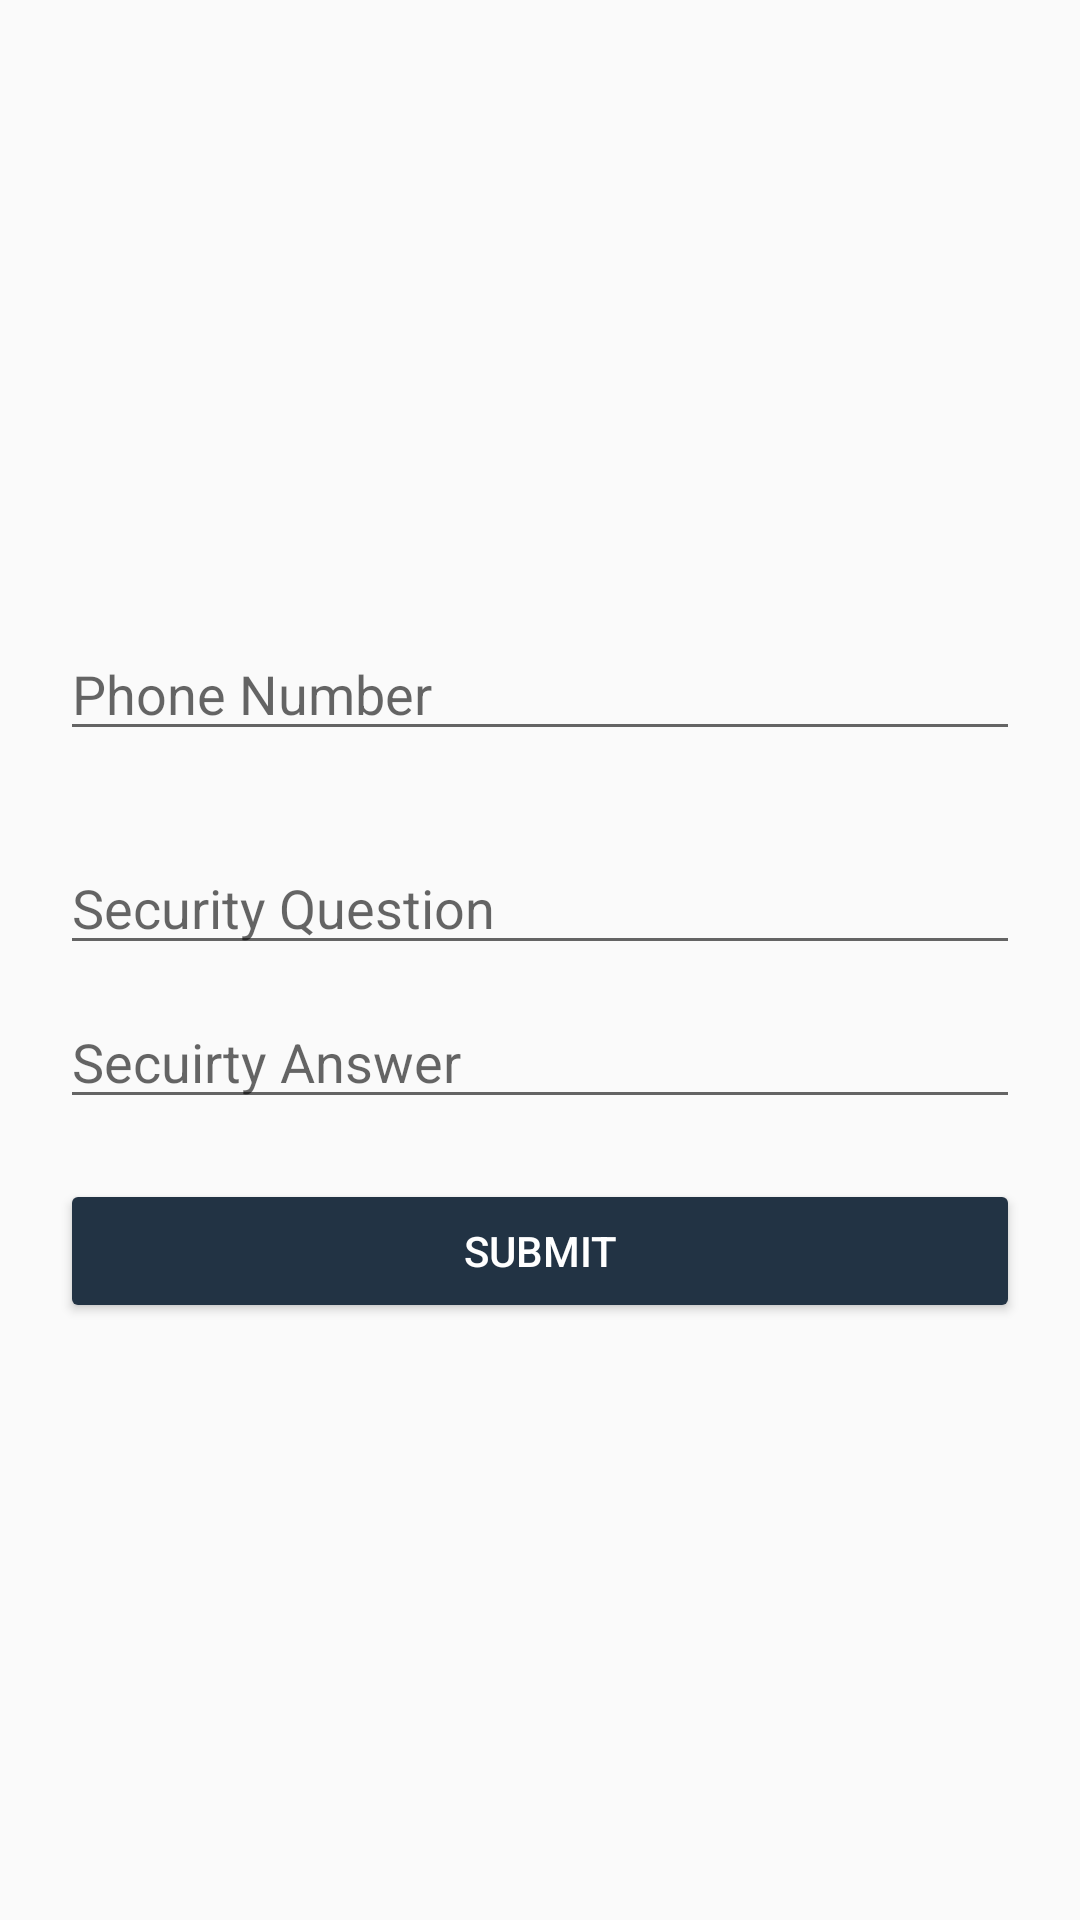

Reconstruct the res/layout file that produces this screen, plus the resources it refers to.
<!-- AndroidManifest.xml: application theme AppTheme.NoActionBar -->
<!-- res/layout/activity_forgot_sqa.xml -->
<?xml version="1.0" encoding="utf-8"?>
<RelativeLayout xmlns:android="http://schemas.android.com/apk/res/android"
    xmlns:app="http://schemas.android.com/apk/res-auto"
    xmlns:tools="http://schemas.android.com/tools"
    android:layout_width="match_parent"
    android:layout_height="match_parent"
    tools:context="com.k17.ping.ForgotSQA">

    <LinearLayout
        android:layout_centerInParent="true"
        android:layout_width="match_parent"
        android:layout_height="wrap_content"
        android:orientation="vertical"
        android:id="@+id/linearLayout"
        android:layout_margin="20dp">
        <EditText
            android:id="@+id/txtforgotsqaPhone"
            android:layout_marginTop="10dp"
            android:hint="Phone Number"
            android:editable="false"

            android:layout_width="match_parent"
            android:layout_height="wrap_content" />
        <EditText
            android:id="@+id/txtforgotsqaSQ"
            android:layout_marginTop="30dp"
            android:editable="false"
            android:hint="Security Question"
            android:layout_width="match_parent"
            android:layout_height="wrap_content" />
        <EditText
            android:id="@+id/txtforgotsqaSA"
            android:layout_marginTop="10dp"

            android:hint="Secuirty Answer"
            android:layout_width="match_parent"
            android:layout_height="wrap_content" />

        <Button
            android:layout_marginTop="20dp"
            android:layout_width="match_parent"
            android:layout_height="wrap_content"
            android:theme="@style/buttonEffect"
            android:text="Submit"
            android:onClick="gotoForgotCP"/>
    </LinearLayout>

</RelativeLayout>
<!-- resources referenced by this layout -->
<resources>
  <style name="buttonEffect" parent="AppTheme">
          <item name="colorControlHighlight">@color/colorAccent</item>
          <item name="colorButtonNormal">#223344</item>
          <item name="android:textColor">#FFFFFF</item>
      </style>
  <style name="AppTheme.NoActionBar">
          <item name="windowActionBar">true</item>
          <item name="windowNoTitle">true</item>
      </style>
  <style name="AppTheme" parent="Theme.AppCompat.Light.DarkActionBar">
          
          <item name="colorPrimary">@color/colorPrimary</item>
          <item name="colorPrimaryDark">@color/colorPrimaryDark</item>
          <item name="colorAccent">@color/colorAccent</item>
      </style>
  <color name="colorAccent">#F7CE3E</color>
  <color name="colorPrimary">#1A2930</color>
  <color name="colorPrimaryDark">#1A2930</color>
</resources>
